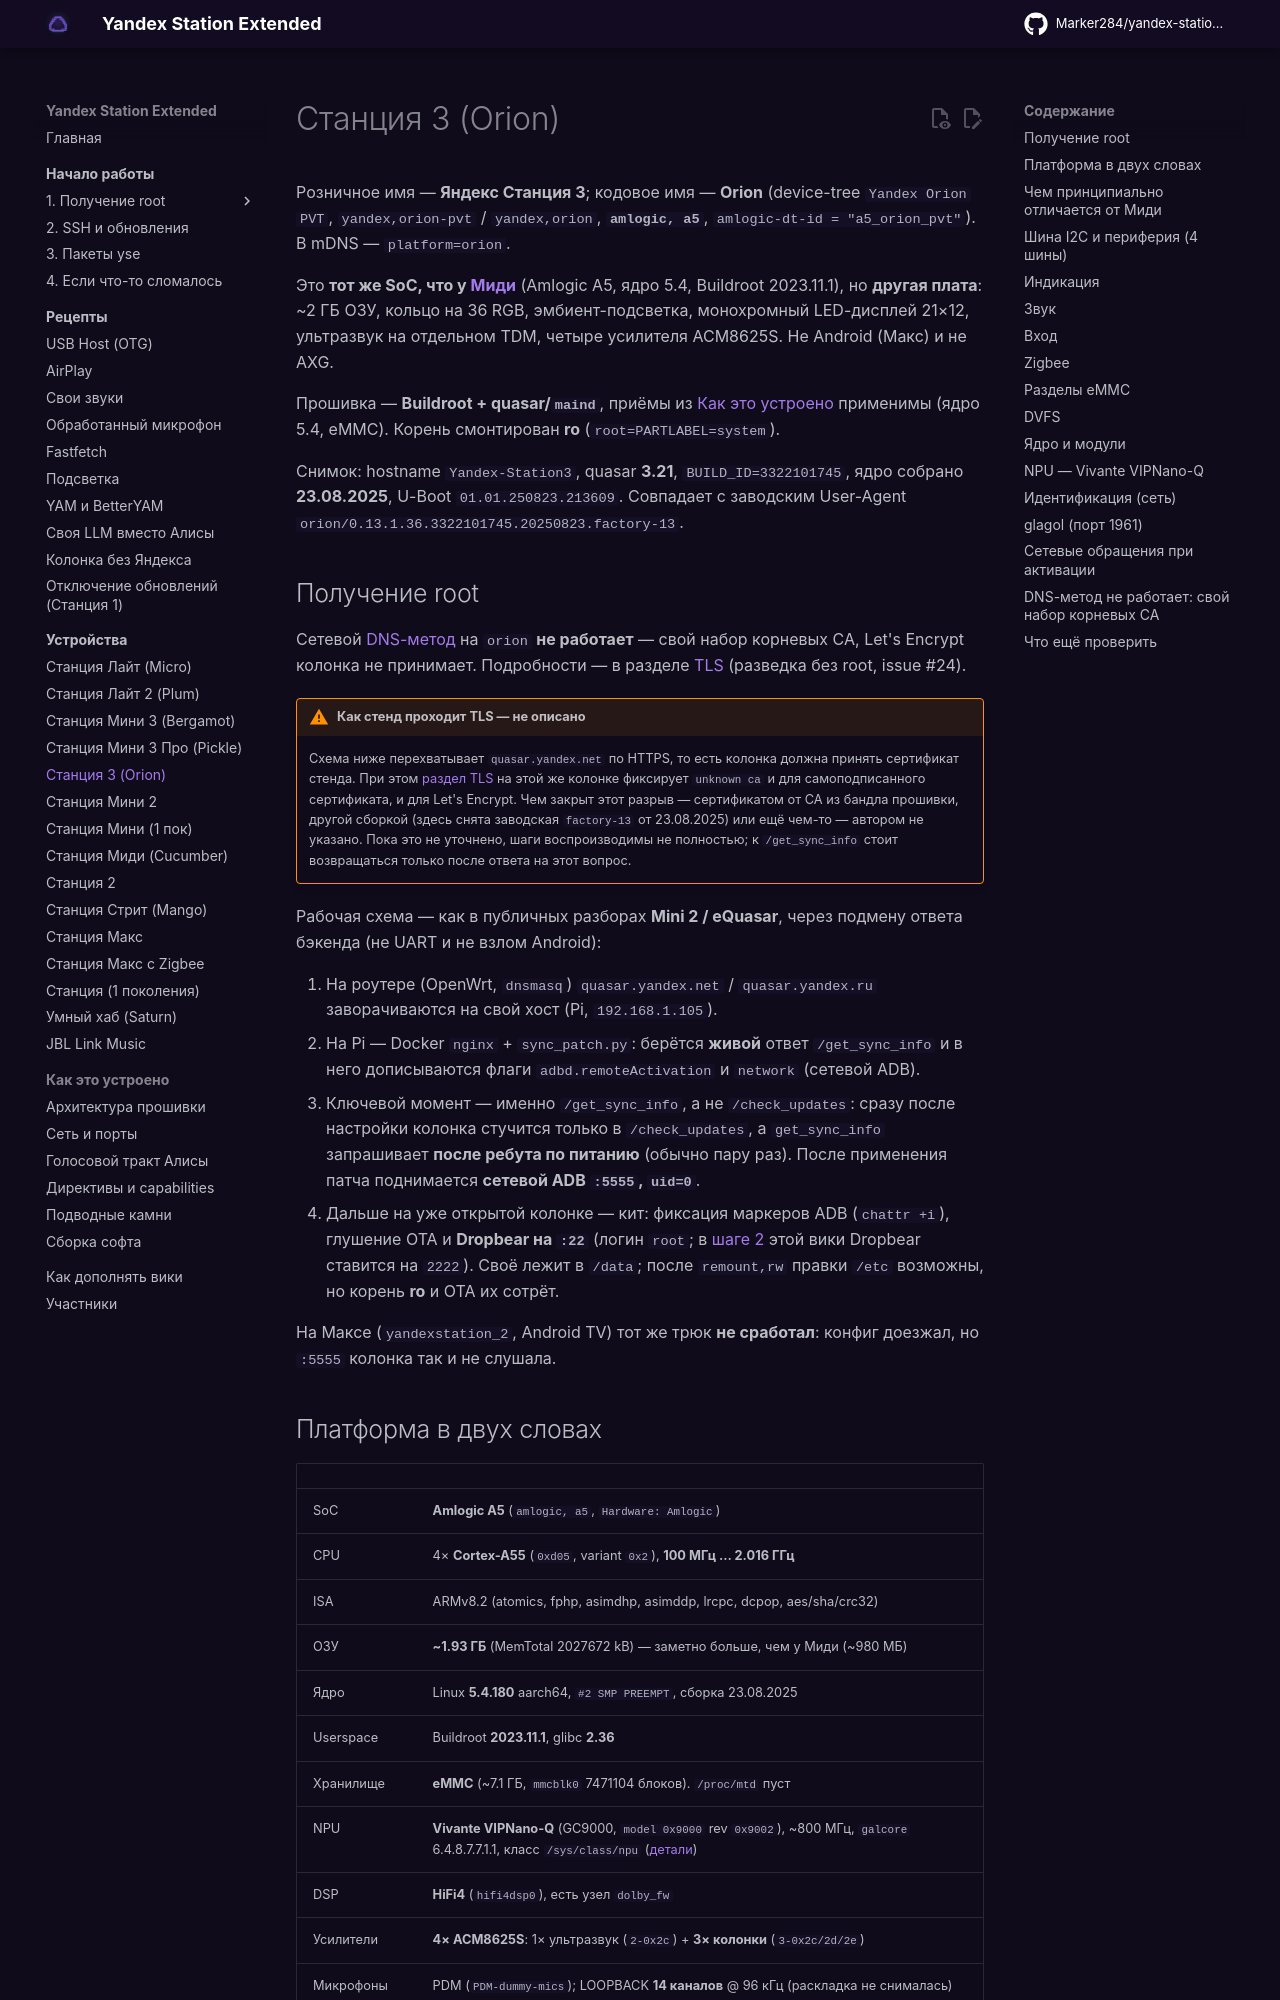

repository: Kirill901/yandex-station-extended · page: devices/station-3/index.html · generator: mkdocs

# Станция 3 (Orion)

Розничное имя — **Яндекс Станция 3**; кодовое имя — **Orion** (device-tree
`Yandex Orion PVT`, `yandex,orion-pvt` / `yandex,orion`, **`amlogic, a5`**,
`amlogic-dt-id = "a5_orion_pvt"`). В mDNS — `platform=orion`.

Это **тот же SoC, что у [Миди](station-midi.md)** (Amlogic A5, ядро 5.4,
Buildroot 2023.11.1), но **другая плата**: ~2 ГБ ОЗУ, кольцо на 36 RGB,
эмбиент-подсветка, монохромный LED-дисплей 21×12, ультразвук на отдельном TDM,
четыре усилителя ACM8625S. Не Android (Макс) и не AXG.

Прошивка — **Buildroot + quasar/`maind`**, приёмы из
[Как это устроено](../internals/architecture.md) применимы (ядро 5.4, eMMC).
Корень смонтирован **ro** (`root=PARTLABEL=system`).

Снимок: hostname `Yandex-Station3`, quasar **3.21**,
`BUILD_ID=3322101745`, ядро собрано **23.08.2025**,
U-Boot `01.01.250823.213609`. Совпадает с заводским User-Agent
`orion/0.13.1.36.3322101745.20250823.factory-13`.

## Получение root { #root }

Сетевой [DNS-метод](../start/root.md) на `orion` **не работает** — свой набор
корневых CA, Let's Encrypt колонка не принимает. Подробности — в разделе
[TLS](#tls) (разведка без root, issue #24).

!!! warning "Как стенд проходит TLS — не описано"
    Схема ниже перехватывает `quasar.yandex.net` по HTTPS, то есть колонка должна
    принять сертификат стенда. При этом [раздел TLS](#tls) на этой же колонке
    фиксирует `unknown ca` и для самоподписанного сертификата, и для Let's Encrypt.
    Чем закрыт этот разрыв — сертификатом от CA из бандла прошивки, другой сборкой
    (здесь снята заводская `factory-13` от 23.08.2025) или ещё чем-то — автором не
    указано. Пока это не уточнено, шаги воспроизводимы не полностью; к `/get_sync_info`
    стоит возвращаться только после ответа на этот вопрос.

Рабочая схема — как в публичных разборах **Mini 2 / eQuasar**, через подмену
ответа бэкенда (не UART и не взлом Android):

1. На роутере (OpenWrt, `dnsmasq`) `quasar.yandex.net` / `quasar.yandex.ru`
   заворачиваются на свой хост (Pi, `192.168.1.105`).
2. На Pi — Docker `nginx` + `sync_patch.py`: берётся **живой** ответ
   `/get_sync_info` и в него дописываются флаги `adbd.remoteActivation` и
   `network` (сетевой ADB).
3. Ключевой момент — именно `/get_sync_info`, а не `/check_updates`: сразу после
   настройки колонка стучится только в `/check_updates`, а `get_sync_info`
   запрашивает **после ребута по питанию** (обычно пару раз). После применения
   патча поднимается **сетевой ADB `:5555`, `uid=0`**.
4. Дальше на уже открытой колонке — кит: фиксация маркеров ADB (`chattr +i`),
   глушение OTA и **Dropbear на `:22`** (логин `root`; в [шаге 2](../start/ssh.md)
   этой вики Dropbear ставится на `2222`). Своё лежит в `/data`;
   после `remount,rw` правки `/etc` возможны, но корень **ro** и OTA их сотрёт.

На Максе (`yandexstation_2`, Android TV) тот же трюк **не сработал**: конфиг
доезжал, но `:5555` колонка так и не слушала.
